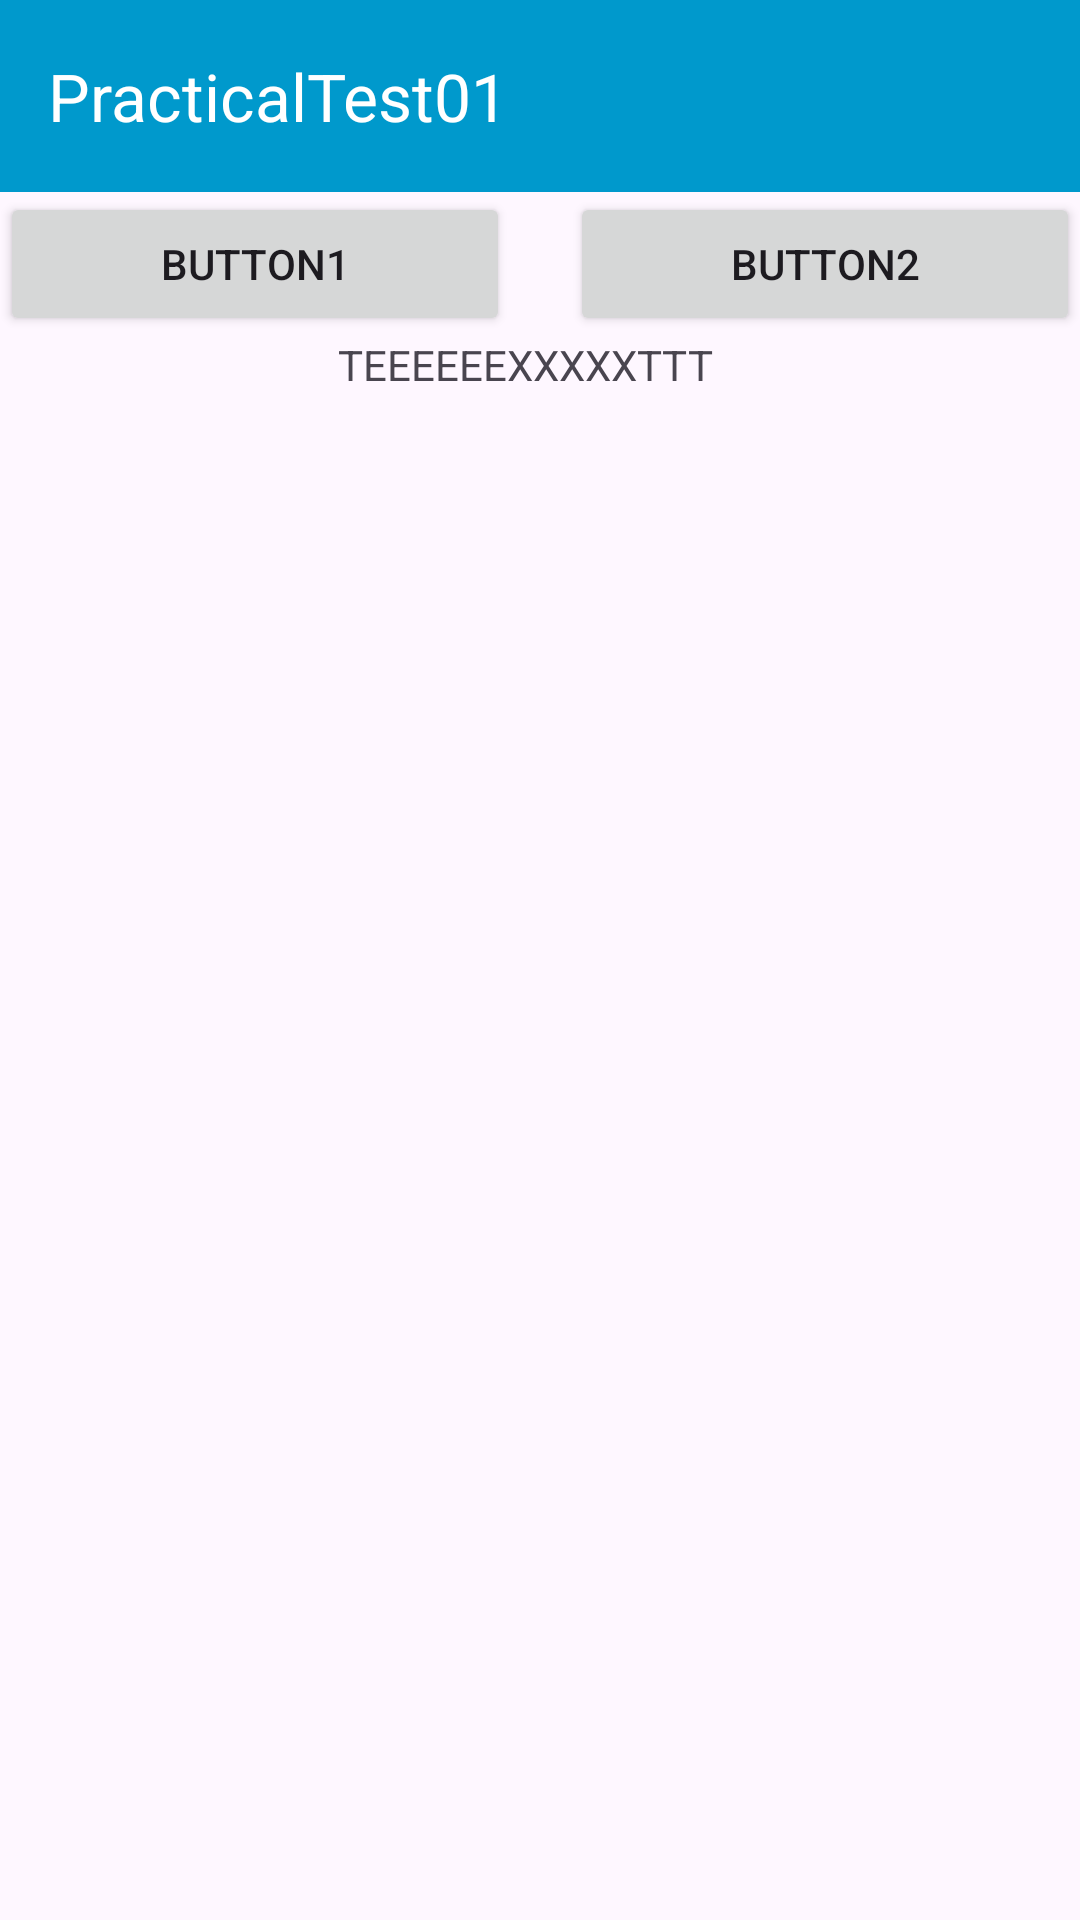

Write the Android layout XML for this screen, with the resource values it uses.
<!-- AndroidManifest.xml: application theme Theme.PracticalTest01_8 -->
<!-- res/layout/activity_main2.xml -->
<?xml version="1.0" encoding="utf-8"?>
<androidx.constraintlayout.widget.ConstraintLayout
    xmlns:android="http://schemas.android.com/apk/res/android"
    xmlns:tools="http://schemas.android.com/tools"
    xmlns:app="http://schemas.android.com/apk/res-auto"
    android:id="@+id/main"
    android:layout_width="match_parent"
    android:layout_height="match_parent"
    tools:context=".MainActivity">



    <LinearLayout

        android:layout_width="match_parent"
        android:layout_height="wrap_content"
        android:layout_gravity="center"
        android:orientation="vertical"
        tools:ignore="MissingConstraints">

        <androidx.appcompat.widget.Toolbar
            android:id="@+id/my_toolbar"
            android:layout_width="match_parent"
            android:layout_height="?attr/actionBarSize"
            android:background="@android:color/holo_blue_dark"
            app:title="PracticalTest01"
            app:titleTextColor="@android:color/white"
            app:layout_constraintTop_toTopOf="parent"
            app:layout_constraintStart_toStartOf="parent"
            app:layout_constraintEnd_toEndOf="parent"
            />





        <LinearLayout

            android:layout_width="match_parent"
            android:layout_height="wrap_content"
            android:layout_gravity="center"
            android:orientation="horizontal"
            tools:ignore="MissingConstraints">

            <Button
                android:id="@+id/activity2_button1"
                android:layout_width="match_parent"
                android:layout_height="wrap_content"
                android:layout_gravity="center"
                android:text="button1"
                android:layout_weight="1"
                android:layout_marginEnd="10dp"
                />


            <Button
                android:id="@+id/activity2_button2"
                android:layout_width="match_parent"
                android:layout_height="wrap_content"
                android:layout_gravity="center"
                android:text="button2"
                android:layout_weight="1"
                android:layout_marginStart="10dp"
                />

        </LinearLayout>


        <TextView
            android:id="@+id/main_text"
            android:layout_width="match_parent"
            android:layout_height="wrap_content"
            android:textAlignment="center"
            android:text="TEEEEEEXXXXXTTT"
            android:layout_weight="1"
            android:layout_marginEnd="10dp"
            />



    </LinearLayout>







</androidx.constraintlayout.widget.ConstraintLayout>
<!-- resources referenced by this layout -->
<resources>
  <style name="Theme.PracticalTest01_8" parent="Base.Theme.PracticalTest01_8" />
  <style name="Base.Theme.PracticalTest01_8" parent="Theme.Material3.DayNight.NoActionBar">
          
          
      </style>
</resources>
